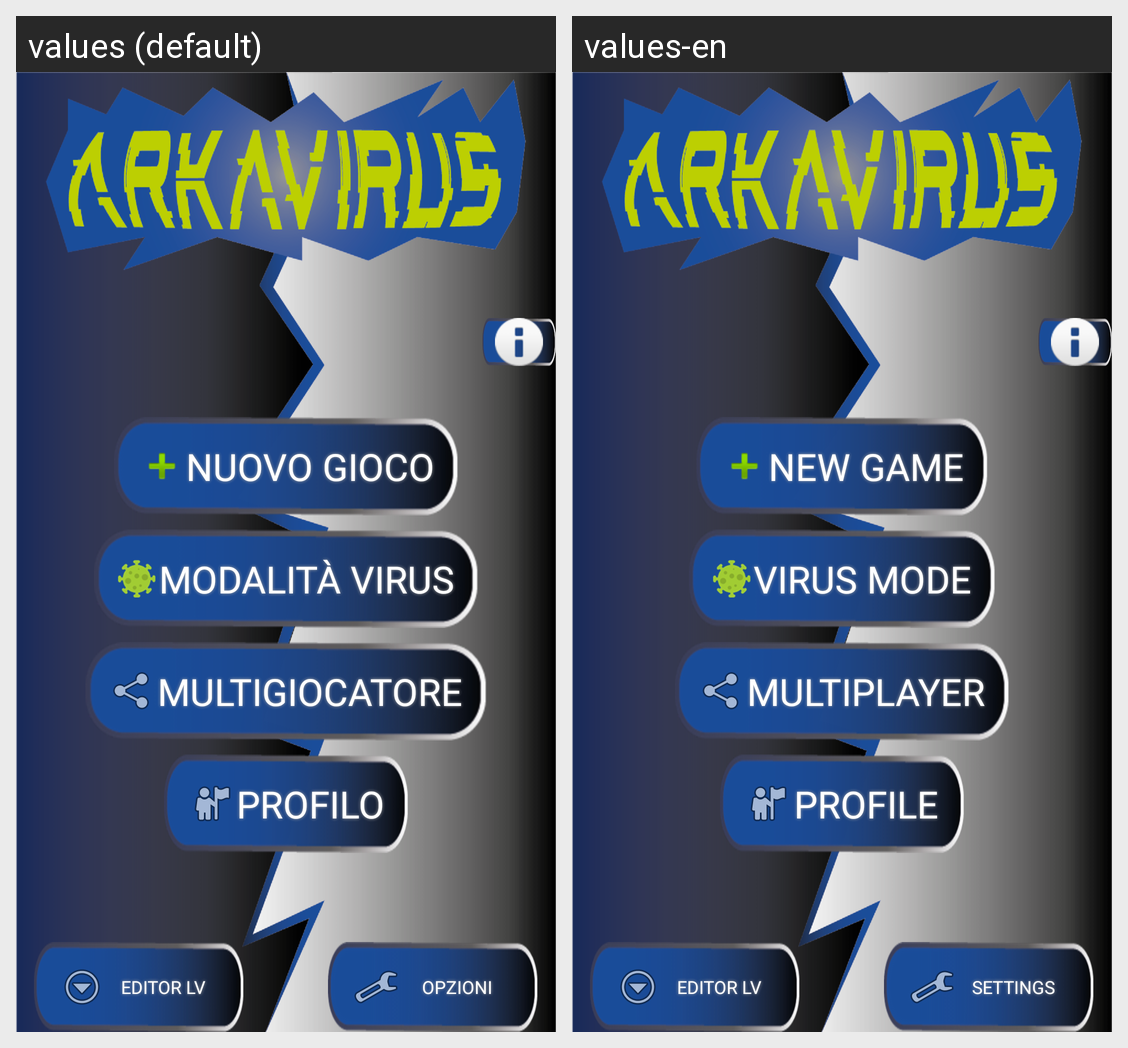

Strings drawn on this Android screen and how each of the app's shown locales translates them:
Android screen res/layout/activity_menu.xml rendered under 2 locales, left to right: values (default), values-en. Device: Nexus 5 (rendered at 1080×1920; each locale shown at half size, 540×960, under a caption strip naming it); theme FullScreen.
Strings drawn on this screen, with the default value and each locale's value (text and hints the layout hard-codes, and strings that could not be matched under every locale, appear in the picture but are not listed):

opzioni
  values: Opzioni
  values-en: Settings

editor_lv
  values: editor lv
  values-en: editor lv

nuovo_gioco
  values: Nuovo gioco
  values-en: New Game

variante_virus
  values: Modalità virus
  values-en: Virus Mode

multigiocatore
  values: Multigiocatore
  values-en: Multiplayer

profilo
  values: Profilo
  values-en: Profile
